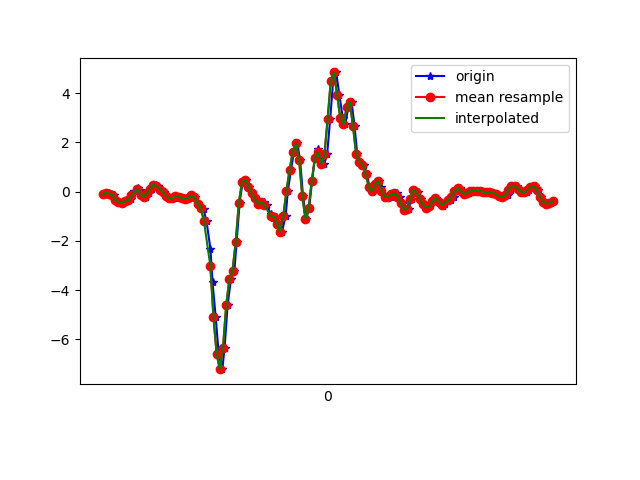

Data behind this chart, as committed beside it:
1617848284787, 543928409364810, -0.10315543, 0.14851798, 0.05385312
1617848284819, 543928428387082, -0.03963, -0.2852, 0.1504
1617848284831, 543928447409338, -0.07383, -0.01397, 0.1479
1617848284852, 543928466431626, -0.1337, -0.2595, 0.33
1617848284865, 543928485478714, -0.3499, -0.229, 0.3837
1617848284884, 543928504520986, -0.4257, -0.1093, 0.5022
1617848284903, 543928523545146, -0.4562, -0.521, 0.4949
1617848284926, 543928542569322, -0.3903, -0.05551, 0.3691
1617848284941, 543928561618282, -0.3512, -0.4758, 0.2628
1617848284960, 543928580642474, -0.3157, -0.0213, -0.01823
1617848284979, 543928599666666, 0.009244, 0.05689, -0.1392
1617848285005, 543928618684362, 0.1485, -0.1875, -0.3298
1617848285017, 543928637732906, 0.06178, 0.223, -0.3872
1617848285036, 543928656756682, -0.1423, -0.2327, -0.331
1617848285055, 543928675780458, -0.2107, 0.05444, -0.3579
1617848285076, 543928694933463, -0.04696, -0.02375, -0.2235
1617848285094, 543928713990391, 0.129, -0.3756, -0.1734
1617848285118, 543928733014583, 0.2915, 0.1522, -0.1465
1617848285131, 543928752038743, 0.2316, 0.1326, -0.1074
1617848285156, 543928771062935, 0.08743, -0.207, -0.08542
1617848285169, 543928790111927, -0.00786, -0.2339, -0.08787
1617848285189, 543928809138391, -0.185, -0.2278, -0.1013
1617848285207, 543928828162647, -0.273, -0.2534, -0.1025
1617848285232, 543928847186967, -0.2412, -0.2461, -0.0842
1617848285246, 543928866236055, -0.1948, -0.2156, -0.05855
1617848285264, 543928885260311, -0.2131, -0.1838, -0.04022
1617848285285, 543928904284567, -0.2595, -0.152, -0.01579
1617848285307, 543928923324695, -0.284, -0.1105, 0.001319
1617848285322, 543928942348695, -0.2388, -0.06162, -0.003568
1617848285341, 543928961372631, -0.1545, -0.002977, -0.01334
1617848285361, 543928980421335, -0.2278, 0.04834, -0.01701
1617848285381, 543928999445335, -0.5002, 0.02757, 0.009871
1617848285401, 543929018451607, -0.6395, -0.06773, 0.06729
1617848285417, 543929037474967, -0.703, -0.13, 0.1528
1617848285436, 543929056523159, -1.205, -0.3499, 0.3153
1617848285461, 543929075546583, -2.34, -0.7947, 0.6049
1617848285474, 543929094569943, -3.682, -1.409, 0.8223
1617848285494, 543929113594007, -5.11, -2.12, 0.8541
1617848285513, 543929132616663, -6.613, -2.975, 0.6476
1617848285536, 543929151639383, -7.216, -3.773, 0.3129
1617848285550, 543929170686871, -6.343, -4.009, -0.2699
1617848285569, 543929189709527, -4.621, -3.803, -0.9773
1617848285590, 543929208732183, -3.563, -3.864, -1.4
1617848285612, 543929227778839, -3.21, -3.771, -1.901
1617848285626, 543929246801495, -2.048, -3.282, -2.201
1617848285645, 543929265824151, -0.4501, -2.693, -2.374
1617848285664, 543929284871639, 0.3978, -2.096, -2.502
1617848285686, 543929303894295, 0.4882, -1.462, -2.528
1617848285703, 543929322910231, 0.1888, -0.7837, -2.537
1617848285721, 543929341957527, -0.07017, -0.1105, -2.473
1617848285740, 543929360980119, -0.2754, 0.6287, -2.355
1617848285765, 543929380002455, -0.4843, 1.384, -2.209
1617848285779, 543929399049751, -0.5479, 2.133, -2.054
1617848285797, 543929418060439, -0.4245, 2.895, -1.854
1617848285816, 543929437082775, -0.5271, 3.656, -1.674
1617848285840, 543929456129815, -0.9034, 4.296, -1.516
1617848285855, 543929475151895, -1.065, 4.819, -1.334
1617848285877, 543929494174231, -1.013, 5.326, -1.097
1617848285893, 543929513221271, -1.294, 5.954, -0.7818
1617848285912, 543929532231575, -1.622, 6.57, -0.2858
1617848285935, 543929551253655, -0.9975, 6.874, 0.1895
... 89 more rows
